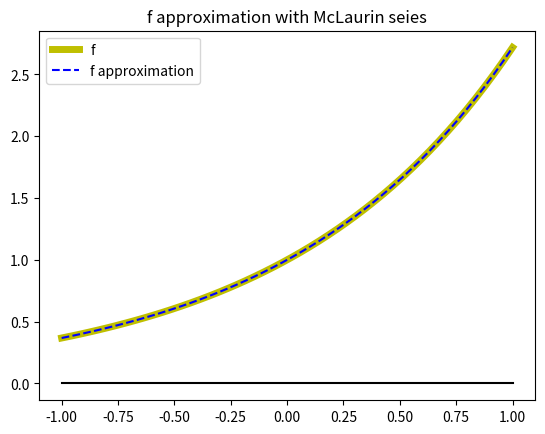
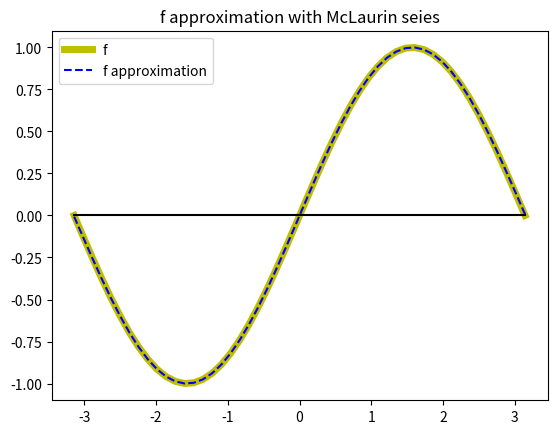
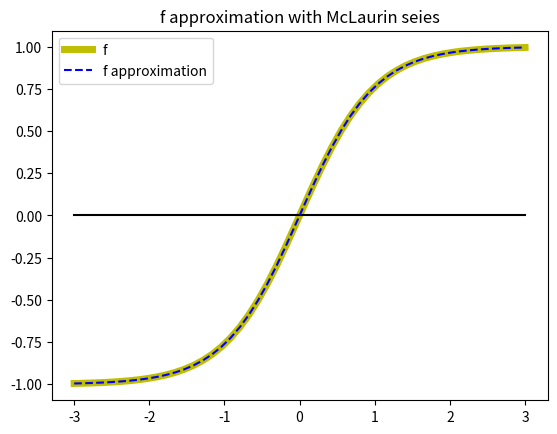

The matplotlib source for these figures, in order:
# -*- coding: utf-8 -*-
"""
Created on Thu Feb  1 18:38:19 2024

@author: uo294067
"""

#%% Exercise 1
import numpy as np

def P(x0,degree):
    polynomial = 0.
    factorial = 1.
    tol=(10)**(-8)
    term=tol
    maxNumSum=100
    i=0

    while np.abs(term)>=tol and i<=maxNumSum and i<degree+1:
        term = x0**i/factorial
        polynomial += term
        factorial *= i+1
        i+=1
        
    return polynomial,i


f = lambda x: np.exp(x)

print("Function value in -0.4      =",f(-0.4))
aprox, it = P(-0.4,10)
print("Approximation value in -0.4 =",aprox)
print("Number of iterations =",it)

#%% Exercise 2
import numpy as np
import matplotlib.pyplot as plt

def P(x0,degree, tol, maxNumSum):
    polynomial = 0.
    factorial = 1.
    term=tol
    i=0

    while np.max(np.abs(term))>=tol and i<=maxNumSum and i<degree+1:
        term = x0**i/factorial
        polynomial += term
        factorial *= i+1
        i+=1
        
    return polynomial

def funExp(x, tol, maxNumSum):
    y=np.zeros_like(x)
    for i in range(len(x)):
       y[i]=P(x[i], 10, tol, maxNumSum)
    
    return y
    
x = np.linspace(-1,1)
tol=(10)**(-8)
maxNumSum=100
OX = 0*x

plt.figure()
f = lambda x: np.exp(x)
plt.plot(x,f(x), 'y',linewidth=5, label = 'f')
plt.plot(x,OX,'k') 
plt.plot(x,funExp(x,tol,maxNumSum), 'b--', label = 'f approximation')

plt.title('f approximation with McLaurin seies') 
plt.legend()                           
plt.show()

#%%Exercise 3
import numpy as np

def P(x0,degree):
    polynomial = 0.
    factorial = 1.
    tol=(10)**(-8)
    term=tol
    maxNumSum=100
    positive =True
    i=1
    it=0

    while np.abs(term)>=tol and i<=maxNumSum and it<degree+1:
        term = x0**i/factorial
        if(positive):
            polynomial += term
            positive=False
        else:
            polynomial -= term
            positive=True
        factorial *= i+1
        factorial *= i+2
        i+=2
        it+=1
        
    return polynomial,it


f = lambda x: np.sin(x)

print("Function value      =",f(np.pi/4))
aprox, it = P(np.pi/4,6)
print("Approximation value =",aprox)
print("Number of iterations =",it)

#%%Exercise 4
import numpy as np
import matplotlib.pyplot as plt

def P(x0,degree, tol, maxNumSum):
    polynomial = 0.
    factorial = 1.
    term=tol
    positive =True
    i=1

    while np.max(np.abs(term))>=tol and i<=maxNumSum and i<degree+1:
        term = x0**i/factorial
        if(positive):
            polynomial += term
            positive=False
        else:
            polynomial -= term
            positive=True
        factorial *= i+1
        factorial *= i+2
        i+=2
        
    return polynomial

def funSin(x, tol, maxNumSum):
    y=np.zeros_like(x)
    for i in range(len(x)):
       y[i]=P(x[i], 10, tol, maxNumSum)
    
    return y
    
x = np.linspace(-np.pi,np.pi)
tol=(10)**(-8)
maxNumSum=100
OX = 0*x

plt.figure()
f = lambda x: np.sin(x)
plt.plot(x,f(x), 'y',linewidth=5, label = 'f')
plt.plot(x,OX,'k') 
plt.plot(x,funSin(x,tol,maxNumSum), 'b--', label = 'f approximation')

plt.title('f approximation with McLaurin seies') 
plt.legend()                           
plt.show()

#%%Exercise 5
import numpy as np

def P(x0,degree,i):
    polynomial = 0.
    factorial = 1.
    
    term=0
    #termBefore=np.inf
    maxNumSum=100
    it=0

    while i<=maxNumSum and it<degree+1:
        #if(it>=1):
            #termBefore=term
        
        term = x0**i/factorial
        polynomial += term
        factorial *= i+1
        factorial *= i+2
        i+=2
        it+=1  
        
    return polynomial

def tanha(x0):
    tanhBefore=np.inf
    tanhActual=0
    tol=10**(-4)
    it=0
    
    while (np.abs(tanhActual-tanhBefore)>=tol):
        if(it>0):
            tanhBefore=tanhActual
        tanhActual=P(x0,it,1)/P(x0,it,0)
        it+=1
        
    return tanhActual

f = lambda x: np.tanh(x)

print("Function value      =",f(0.5))
aprox= tanha(0.5)
print("Approximation value =",aprox)

#%%Exercise 6
import numpy as np
import matplotlib.pyplot as plt

def P(x0,degree,i):
    polynomial = 0.
    factorial = 1.
    
    term=0
    #termBefore=np.inf
    maxNumSum=100
    it=0

    while i<=maxNumSum and it<degree+1:
        term = x0**i/factorial
        polynomial += term
        factorial *= i+1
        factorial *= i+2
        i+=2
        it+=1  
        
    return polynomial

def tanha(x0,tol):
    tanhBefore=np.inf
    tanhActual=0
    it=0
    
    while (np.abs(tanhActual-tanhBefore)>=tol):
        if(it>0):
            tanhBefore=tanhActual
        tanhActual=P(x0,it,1)/P(x0,it,0)
        it+=1
        
    return tanhActual

def funTanh(x, tol):
    y=np.zeros_like(x)
    for i in range(len(x)):
       y[i]=tanha(x[i], tol)
    
    return y
    
x = np.linspace(-3,3)
tol=(10)**(-8)
OX = 0*x

plt.figure()
f = lambda x: np.tanh(x)
plt.plot(x,f(x), 'y',linewidth=5, label = 'f')
plt.plot(x,OX,'k') 
plt.plot(x,funTanh(x,tol), 'b--', label = 'f approximation')

plt.title('f approximation with McLaurin seies') 
plt.legend()                           
plt.show()